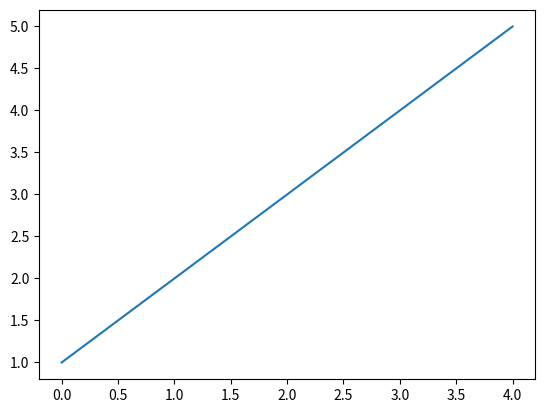

Python code for this plot:
import matplotlib.pyplot as plt

# figure 생성 -> 도화지
fig = plt.figure()

# subplot 배치 -> 도화지 나누기 (몇 등분)
ax = fig.subplots()

# 그래프 그리기
ax.plot([1, 2, 3, 4, 5])

# 그래프 출력
plt.show()

